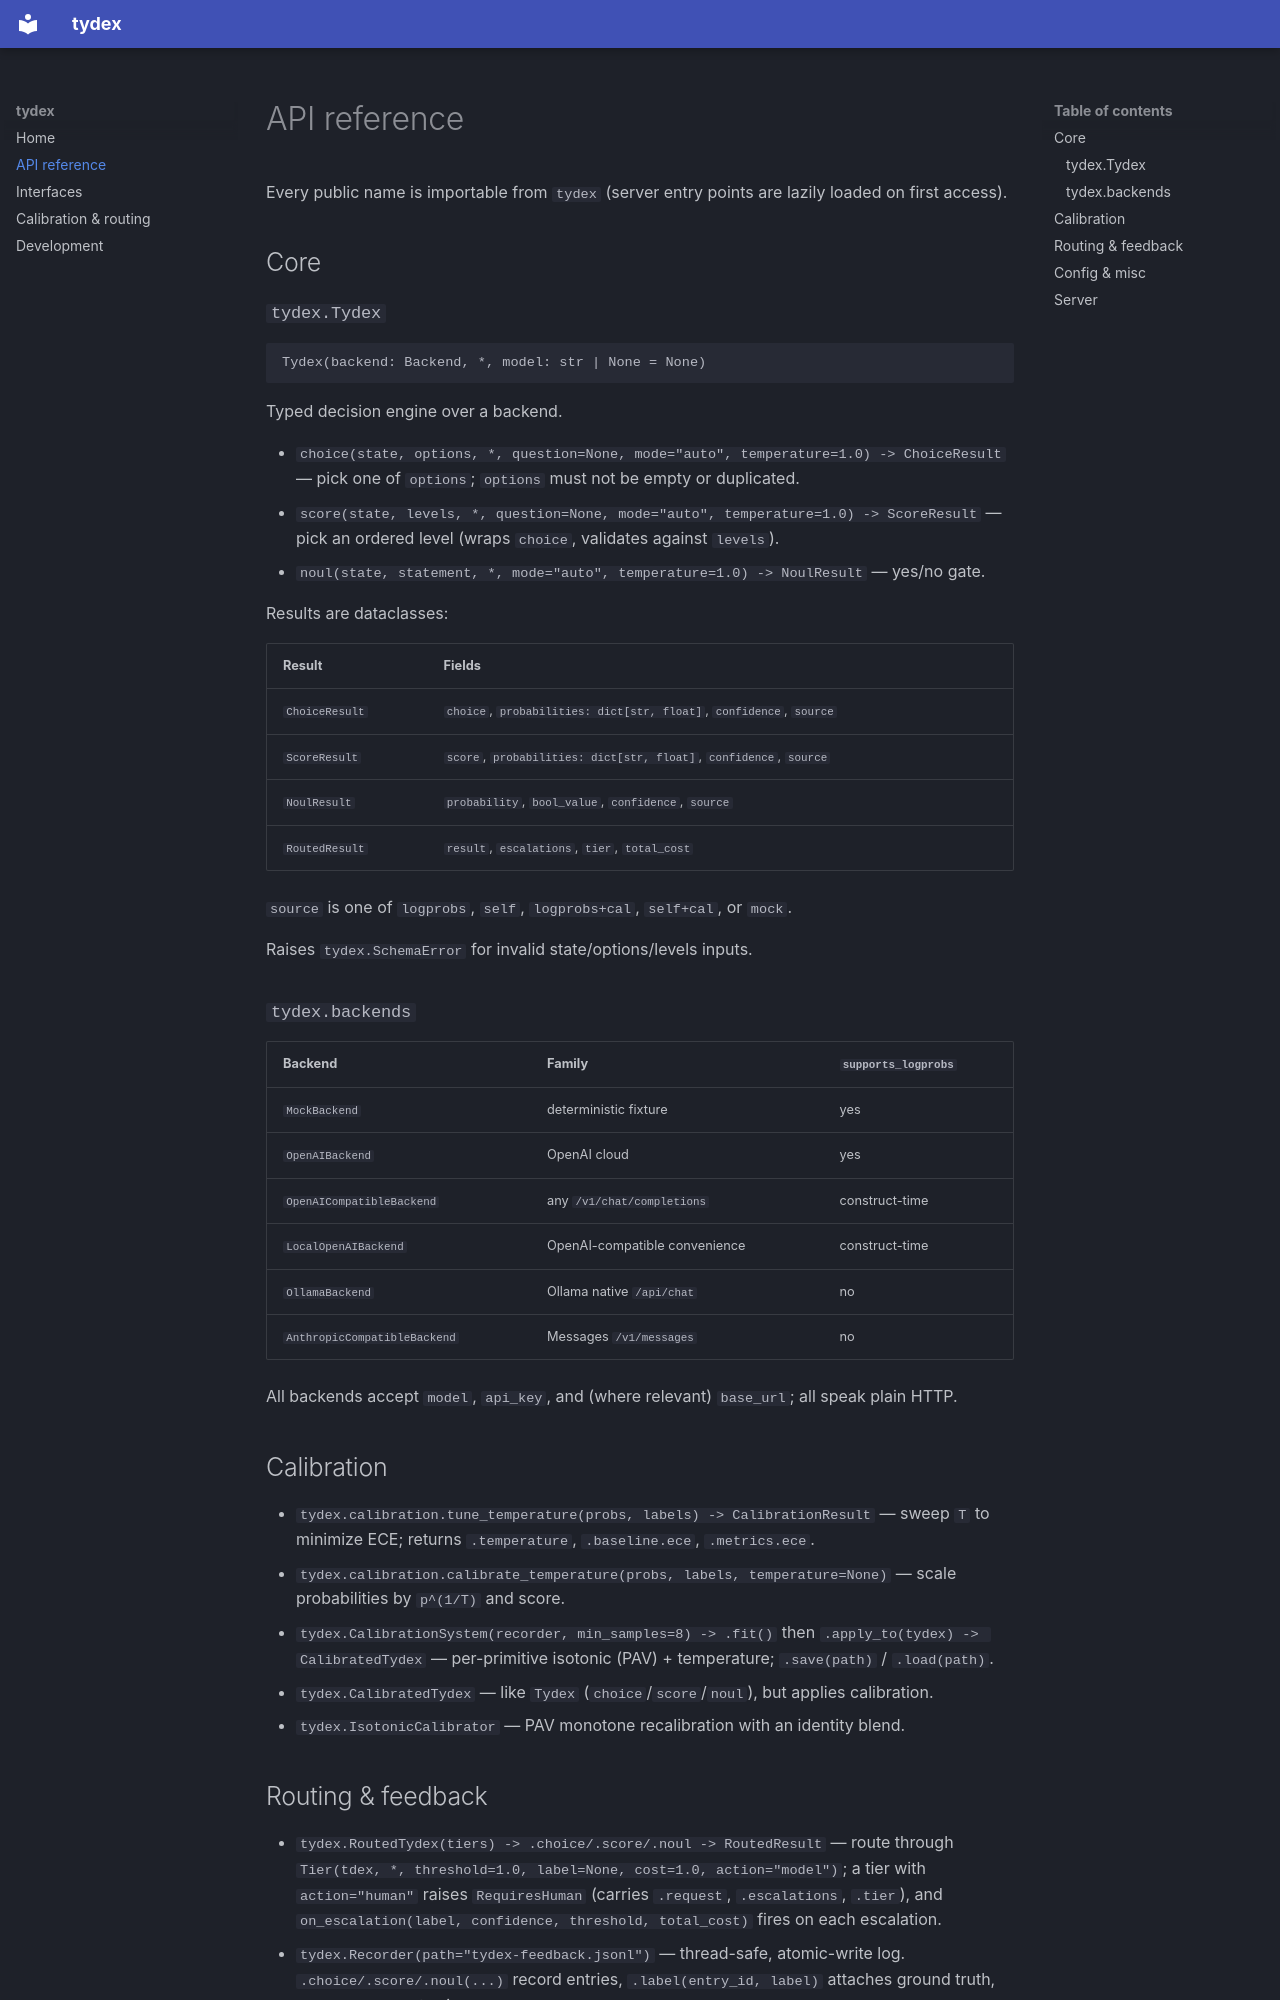

repository: Dracko000/tydex · page: api/index.html · generator: mkdocs

# API reference

Every public name is importable from `tydex` (server entry points are lazily loaded on first access).

## Core

### `tydex.Tydex`

```python
Tydex(backend: Backend, *, model: str | None = None)
```

Typed decision engine over a backend.

- `choice(state, options, *, question=None, mode="auto", temperature=1.0) -> ChoiceResult` — pick one of `options`; `options` must not be empty or duplicated.
- `score(state, levels, *, question=None, mode="auto", temperature=1.0) -> ScoreResult` — pick an ordered level (wraps `choice`, validates against `levels`).
- `noul(state, statement, *, mode="auto", temperature=1.0) -> NoulResult` — yes/no gate.

Results are dataclasses:

| Result | Fields |
|---|---|
| `ChoiceResult` | `choice`, `probabilities: dict[str, float]`, `confidence`, `source` |
| `ScoreResult` | `score`, `probabilities: dict[str, float]`, `confidence`, `source` |
| `NoulResult` | `probability`, `bool_value`, `confidence`, `source` |
| `RoutedResult` | `result`, `escalations`, `tier`, `total_cost` |

`source` is one of `logprobs`, `self`, `logprobs+cal`, `self+cal`, or `mock`.

Raises `tydex.SchemaError` for invalid state/options/levels inputs.

### `tydex.backends`

| Backend | Family | `supports_logprobs` |
|---|---|---|
| `MockBackend` | deterministic fixture | yes |
| `OpenAIBackend` | OpenAI cloud | yes |
| `OpenAICompatibleBackend` | any `/v1/chat/completions` | construct-time |
| `LocalOpenAIBackend` | OpenAI-compatible convenience | construct-time |
| `OllamaBackend` | Ollama native `/api/chat` | no |
| `AnthropicCompatibleBackend` | Messages `/v1/messages` | no |

All backends accept `model`, `api_key`, and (where relevant) `base_url`; all speak plain HTTP.

## Calibration

- `tydex.calibration.tune_temperature(probs, labels) -> CalibrationResult` — sweep `T` to minimize ECE; returns `.temperature`, `.baseline.ece`, `.metrics.ece`.
- `tydex.calibration.calibrate_temperature(probs, labels, temperature=None)` — scale probabilities by `p^(1/T)` and score.
- `tydex.CalibrationSystem(recorder, min_samples=8) -> .fit()` then `.apply_to(tydex) -> CalibratedTydex` — per-primitive isotonic (PAV) + temperature; `.save(path)` / `.load(path)`.
- `tydex.CalibratedTydex` — like `Tydex` (`choice`/`score`/`noul`), but applies calibration.
- `tydex.IsotonicCalibrator` — PAV monotone recalibration with an identity blend.
